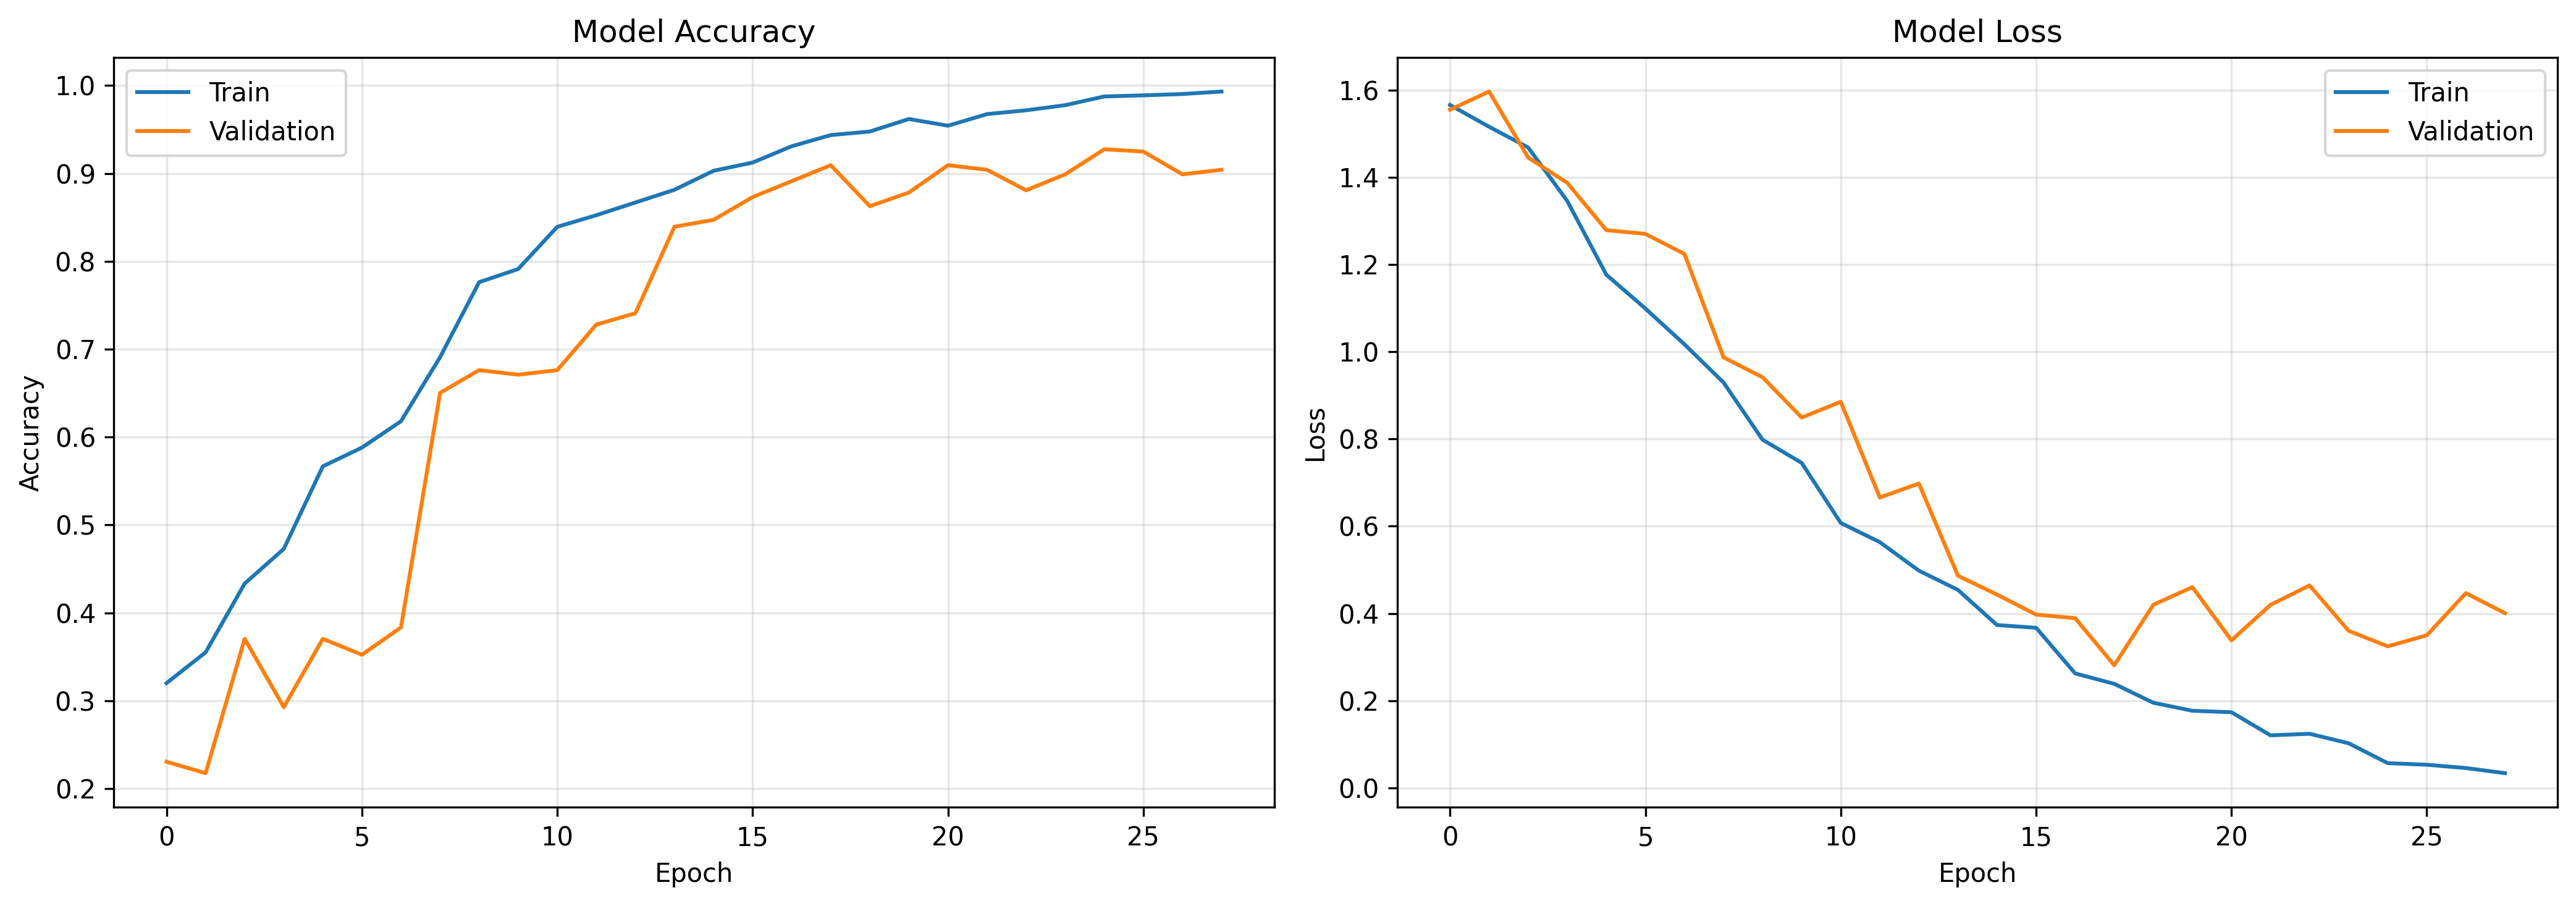

Source data for this figure (header and first rows):
epoch, accuracy, loss, lr, val_accuracy, val_loss
0, 0.32, 1.566, 0.001, 0.2306, 1.555
1, 0.3551, 1.516, 0.001, 0.2176, 1.596
2, 0.4333, 1.468, 0.001, 0.3705, 1.445
3, 0.4727, 1.346, 0.001, 0.2927, 1.387
4, 0.5667, 1.176, 0.001, 0.3705, 1.279
5, 0.588, 1.099, 0.001, 0.3523, 1.27
6, 0.618, 1.017, 0.001, 0.3834, 1.224
7, 0.6909, 0.9293, 0.001, 0.6503, 0.987
8, 0.7762, 0.7981, 0.001, 0.6762, 0.9413
9, 0.7912, 0.745, 0.001, 0.671, 0.8489
10, 0.8392, 0.6074, 0.001, 0.6762, 0.8851
11, 0.8524, 0.5633, 0.001, 0.728, 0.6656
12, 0.8669, 0.498, 0.001, 0.7409, 0.6977
13, 0.8814, 0.4538, 0.001, 0.8394, 0.4864
14, 0.903, 0.3733, 0.001, 0.8472, 0.4431
15, 0.9124, 0.367, 0.001, 0.8731, 0.3973
16, 0.9309, 0.2624, 0.001, 0.8912, 0.389
17, 0.9436, 0.2385, 0.001, 0.9093, 0.281
18, 0.9477, 0.1951, 0.001, 0.8627, 0.4197
19, 0.9619, 0.1768, 0.001, 0.8782, 0.4602
20, 0.9543, 0.1734, 0.001, 0.9093, 0.3382
21, 0.9675, 0.1205, 0.001, 0.9041, 0.4196
22, 0.9718, 0.124, 0.001, 0.8808, 0.464
23, 0.9776, 0.1022, 0.0005, 0.899, 0.36
24, 0.9876, 0.0567, 0.0005, 0.9275, 0.3245
25, 0.9888, 0.053, 0.0005, 0.9249, 0.3497
26, 0.9903, 0.04549, 0.0005, 0.899, 0.4465
27, 0.9931, 0.03376, 0.0005, 0.9041, 0.4005
